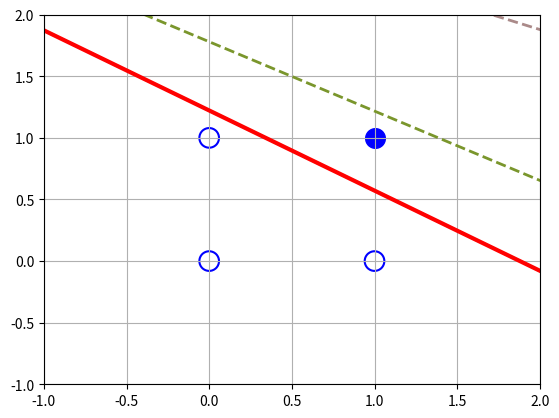

Write the Python code that produced this figure.
import numpy as np
import matplotlib.pyplot as plt

x = [[0, 0], [0, 1], [1, 0], [1, 1]]
y = [0 , 0 , 0 ,1]
Data = []
for k in range(len(x)):
    Data += [x[k] + [y[k]]]

print('Data is :')
print(Data)

x_coords = [point[0] for point in Data]
y_coords = [point[1] for point in Data]
z_status = [point[2] for point in Data]

for i in range(len(x)):
    if z_status[i] == 1:
        plt.scatter(x_coords[i], y_coords[i], color='blue', s=200, marker='o')
    else:
        plt.scatter(x_coords[i], y_coords[i], color='blue', s=200, marker='o', facecolors='none', lw=1.5)

plt.xlim(-1, 2)
plt.ylim(-1, 2)
plt.grid(True)

w =np.random.rand(3)

# add bias
Data = [[-1] + point for point in Data]
Data = np.array(Data)
print('Data after add bias :')
print(Data)

#learning rate
eta = 0.1

wStar = []
x_values = []

epoch = 10
endEpoce = epoch
for epoch in range(epoch):
    print(f'Epoce {epoch+1} started')
    e = 0
    np.random.permutation(Data)
    for j in range(len(Data)):
        x_values = np.linspace(-2, 2, 100)
        wStar = (-w[2] * x_values - w[0]*Data[j][0]) / w[1]
        Prediction = w[0] * Data[j][0] + w[1] * Data[j][1] + w[2] * Data[j][2]
        f = 1 if Prediction > 0 else 0
        error = Data[j][3] - f
        print(f'error: {error}')
        w = w + eta * error * Data[j][0:3]
        if error==0 : e +=1
    plt.plot(wStar,x_values, color=np.random.rand(3), lw=2,linestyle='--')
    print(f'updated weights : {w}')
    print(f'Epoce {epoch+1} ended')

    #stopping criterion
    if e == len(Data) :
        print(f" network could converged to the answer in {epoch+1} epoch ")
        plt.plot(wStar, x_values, color='red', lw=3)
        break
    if epoch+1 == endEpoce and e != len(Data) :
        print(f" network couldn't converged to the answer in {epoch+1} epoch ")

plt.show()